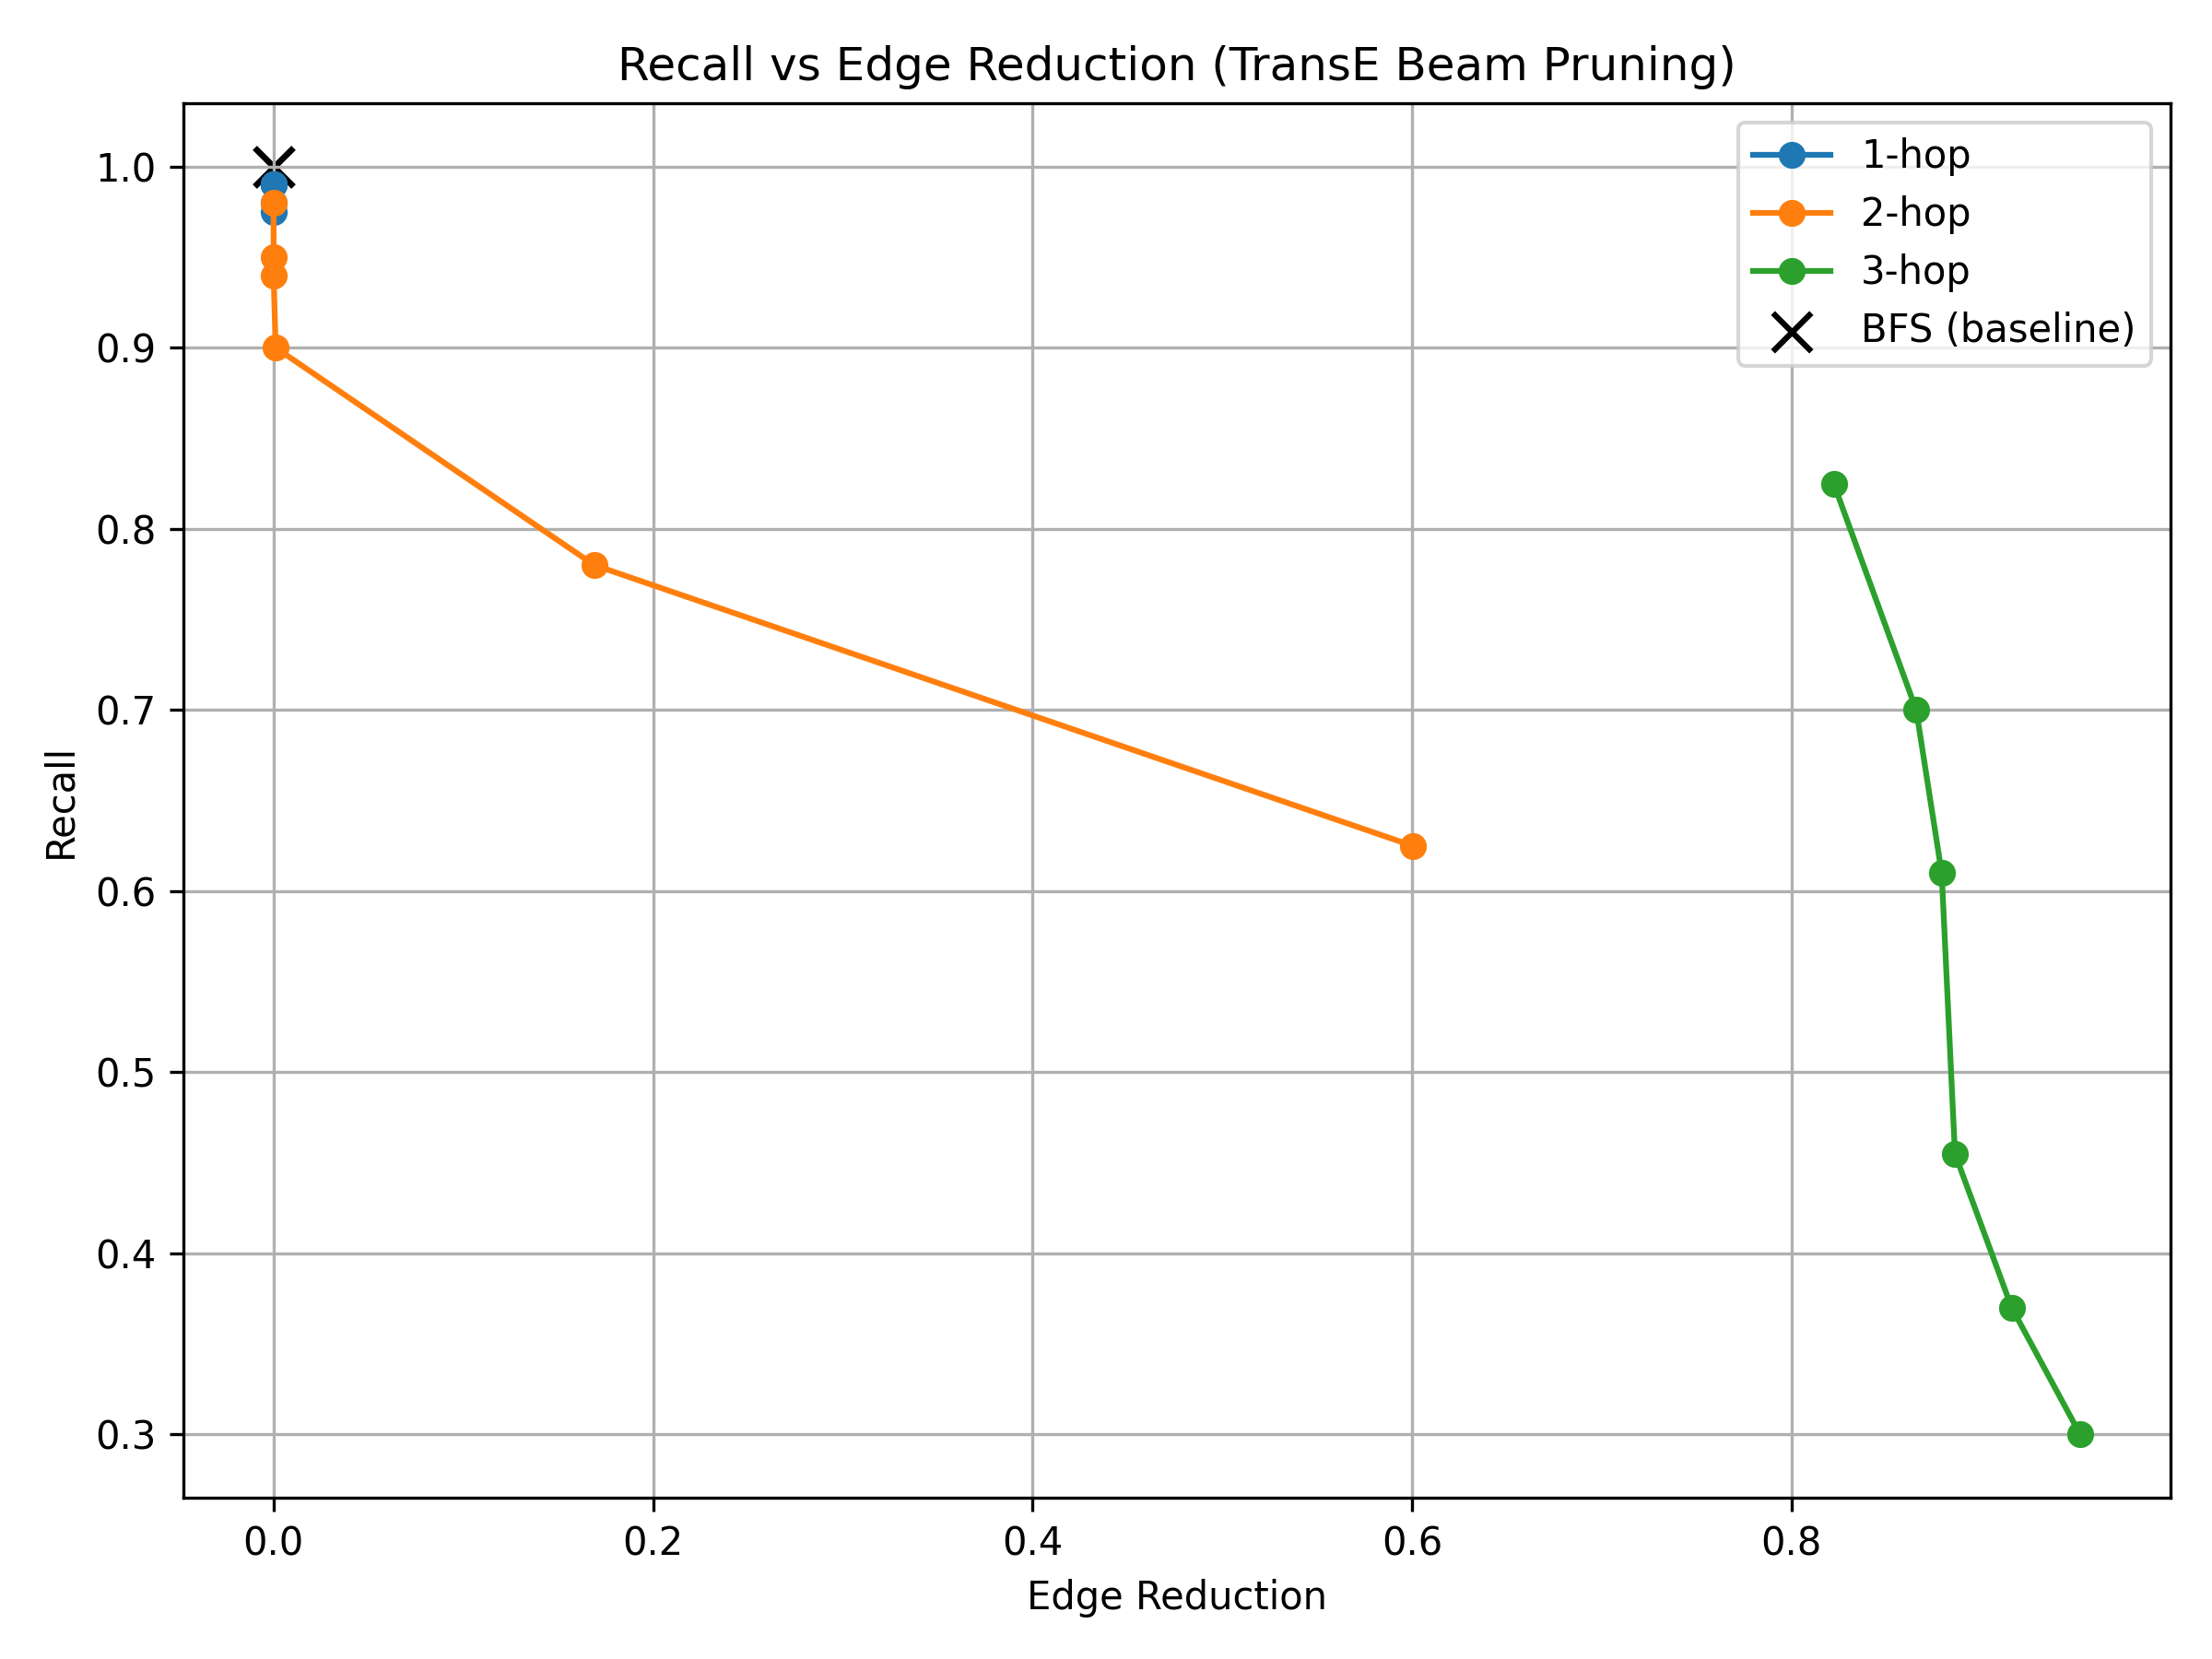

Python code for this plot:
import pandas as pd
import matplotlib.pyplot as plt

# Load data
df = pd.read_csv("results.csv")

# Separate BFS (baseline)
bfs = df[df["beam"] == "BFS"]
df = df[df["beam"] != "BFS"]

# Convert beam to int
df["beam"] = df["beam"].astype(int)

# Plot
plt.figure(figsize=(8, 6))

for hops in sorted(df["hops"].unique()):
    subset = df[df["hops"] == hops].sort_values("beam")
    
    plt.plot(
        subset["edge_reduction"],
        subset["recall"],
        marker="o",
        label=f"{hops}-hop",
    )

# BFS reference
plt.scatter(
    bfs["edge_reduction"],
    bfs["recall"],
    color="black",
    marker="x",
    s=100,
    label="BFS (baseline)",
)

plt.xlabel("Edge Reduction")
plt.ylabel("Recall")
plt.title("Recall vs Edge Reduction (TransE Beam Pruning)")
plt.legend()
plt.grid(True)

plt.tight_layout()

# ✅ Save figure
plt.savefig("result_plot.png", dpi=300)

plt.show()
